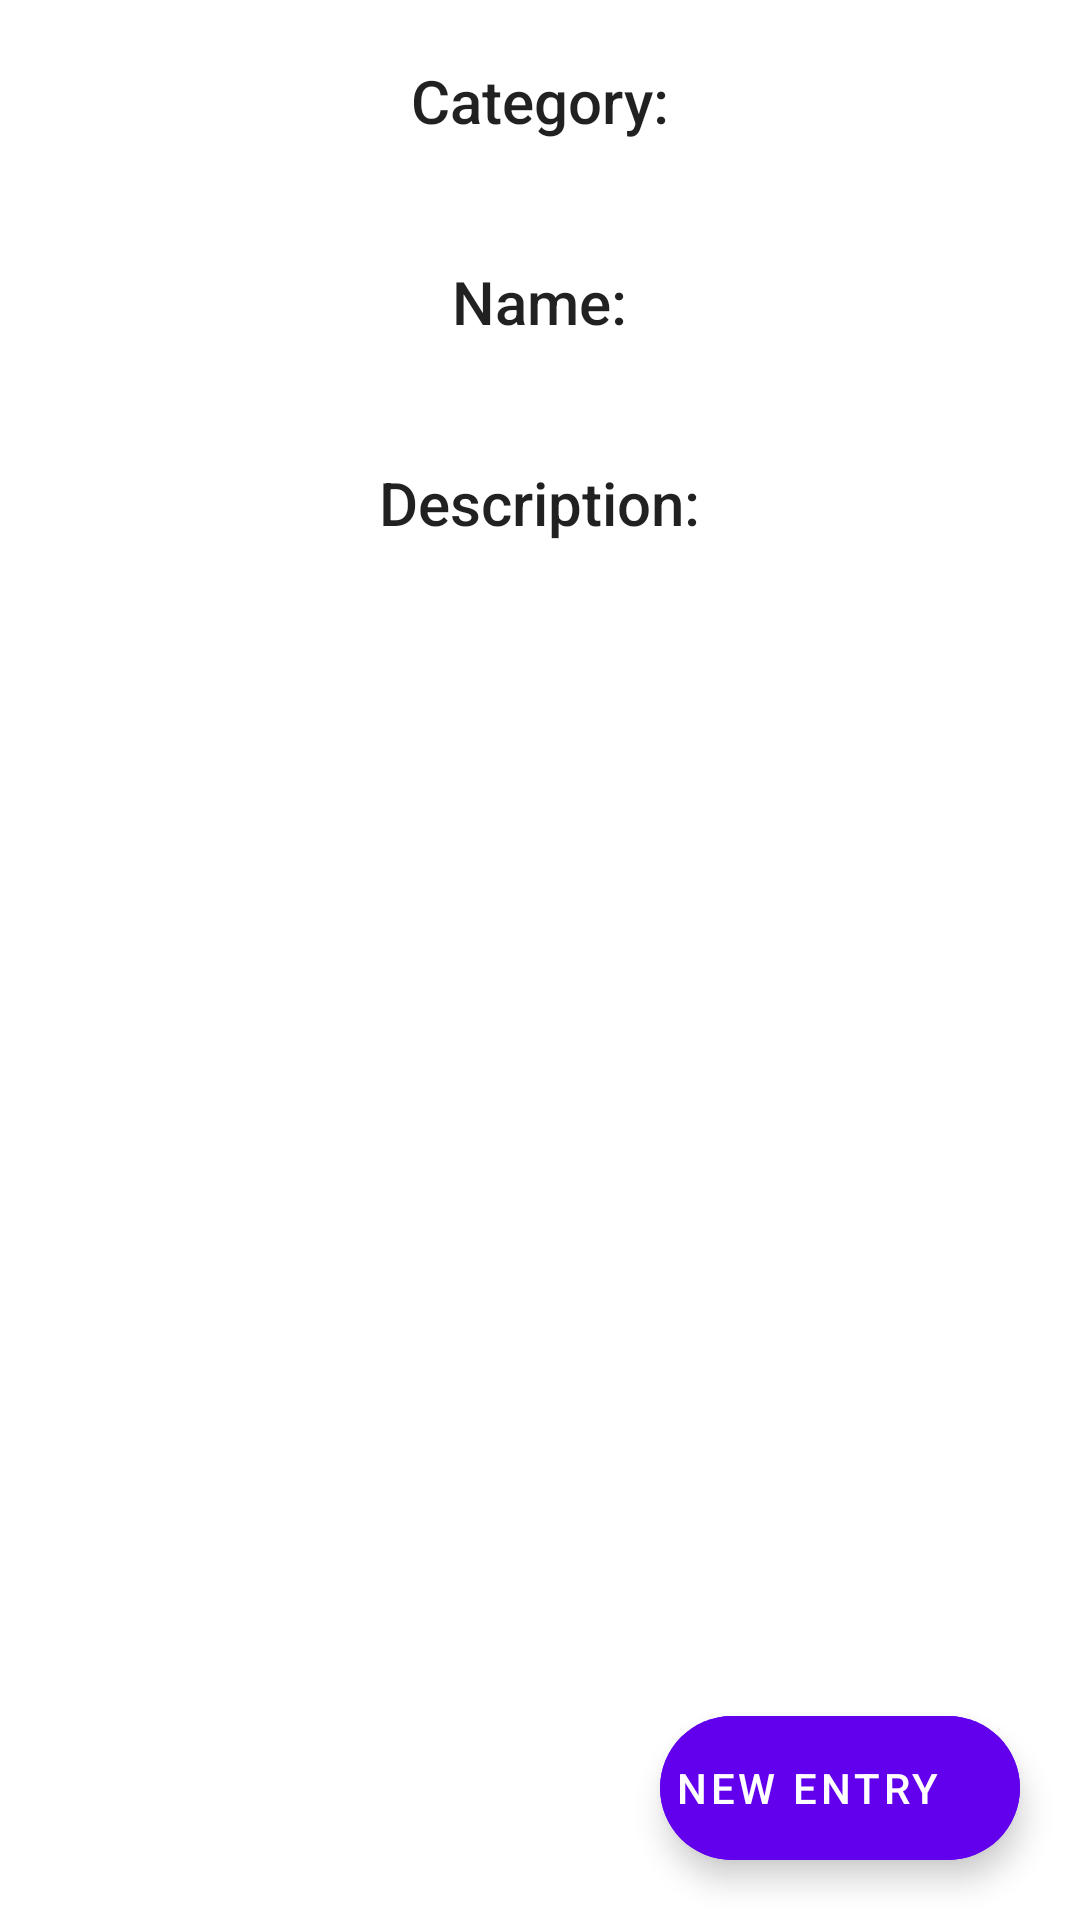

The Android layout XML behind this screen, and the referenced resources:
<!-- AndroidManifest.xml: application theme Theme.NewEntry -->
<!-- res/layout/activity_main.xml -->
<?xml version="1.0" encoding="utf-8"?>
<RelativeLayout
    android:orientation="vertical"
    xmlns:android="http://schemas.android.com/apk/res/android"
    xmlns:app="http://schemas.android.com/apk/res-auto"
    xmlns:tools="http://schemas.android.com/tools"
    android:layout_width="match_parent"
    android:layout_height="match_parent"
    tools:context=".MainActivity">

    <LinearLayout
        android:layout_width="match_parent"
        android:layout_height="wrap_content"
        android:orientation="vertical">

        <TextView
            android:id="@+id/entryCategory"
            android:layout_width="wrap_content"
            android:layout_height="wrap_content"
            android:text="Category:"
            style="@style/TextAppearance.AppCompat.Title"
            android:layout_margin="20dp"
            android:layout_gravity="center"/>

        <TextView
            android:id="@+id/entryName"
            android:layout_width="wrap_content"
            android:layout_height="wrap_content"
            android:text="Name:"
            style="@style/TextAppearance.AppCompat.Title"
            android:layout_margin="20dp"
            android:layout_gravity="center"/>

        <TextView
            android:id="@+id/entryDesc"
            android:layout_width="wrap_content"
            android:layout_height="wrap_content"
            android:text="Description:"
            style="@style/TextAppearance.AppCompat.Title"
            android:layout_margin="20dp"
            android:layout_gravity="center"/>

    </LinearLayout>

    <com.google.android.material.floatingactionbutton.ExtendedFloatingActionButton
        android:layout_width="wrap_content"
        android:layout_height="wrap_content"
        android:text="New Entry"
        android:id="@+id/newEntryButton"
        android:backgroundTint="?attr/colorPrimary"
        android:textColor="?colorOnPrimary"
        android:layout_alignParentBottom="true"
        android:layout_alignParentEnd="true"
        android:padding="5dp"
        android:layout_margin="20dp"
        app:icon="@drawable/add_icon"
        app:iconTint="?colorOnPrimary"
        />

</RelativeLayout>
<!-- resources referenced by this layout -->
<resources>
  <style name="Theme.NewEntry" parent="Theme.MaterialComponents.DayNight.DarkActionBar">
          
          <item name="colorPrimary">@color/purple_500</item>
          <item name="colorPrimaryVariant">@color/purple_700</item>
          <item name="colorOnPrimary">@color/white</item>
          
          <item name="colorSecondary">@color/teal_200</item>
          <item name="colorSecondaryVariant">@color/teal_700</item>
          <item name="colorOnSecondary">@color/black</item>
          
          <item name="android:statusBarColor">?attr/colorPrimaryVariant</item>
          
      </style>
  <!-- not gathered from this repository: default colours our renderer supplied (Android Studio template values) -->
  <color name="purple_500">#FF6200EE</color>
  <color name="purple_700">#FF3700B3</color>
  <color name="teal_200">#FF03DAC5</color>
  <color name="teal_700">#FF018786</color>
  <color name="black">#FF000000</color>
  <color name="white">#FFFFFFFF</color>
</resources>
